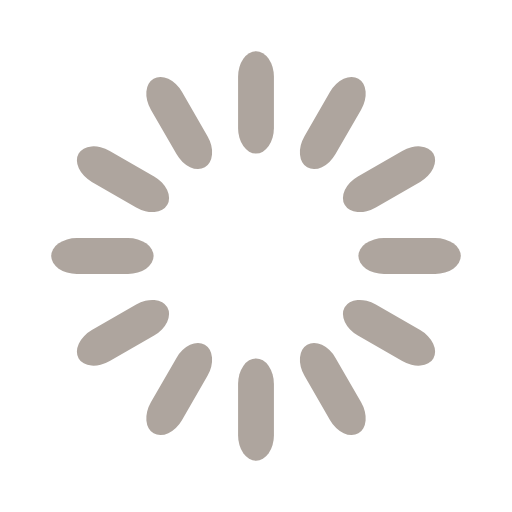
t = 0.00 s
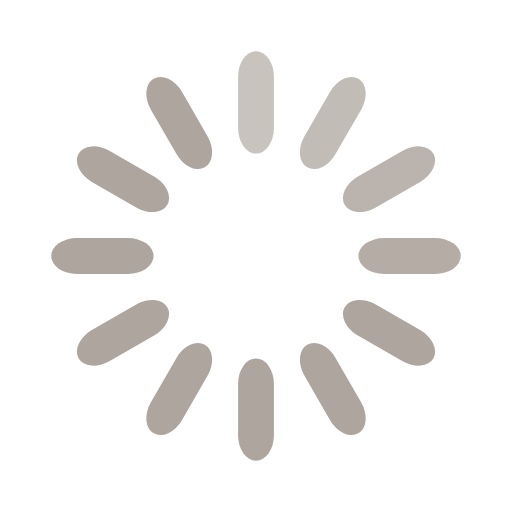
t = 0.33 s
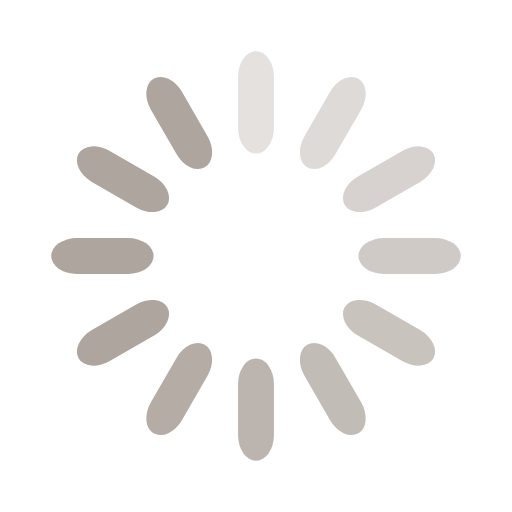
t = 0.67 s
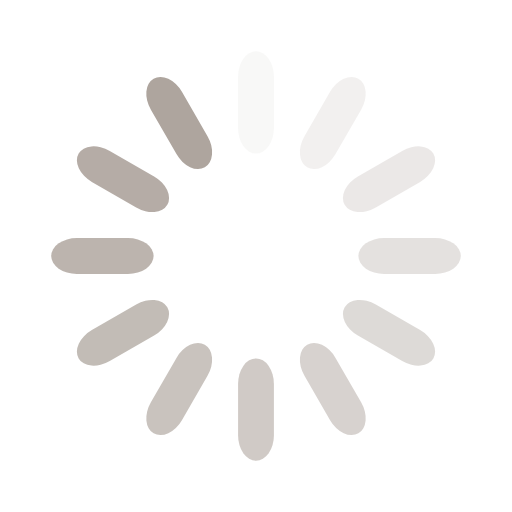
t = 0.92 s
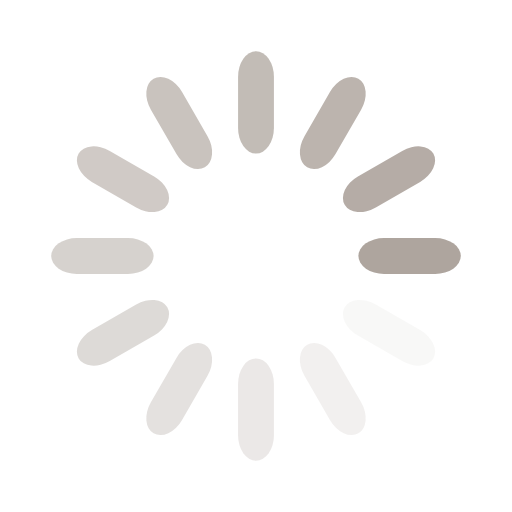
t = 1.25 s
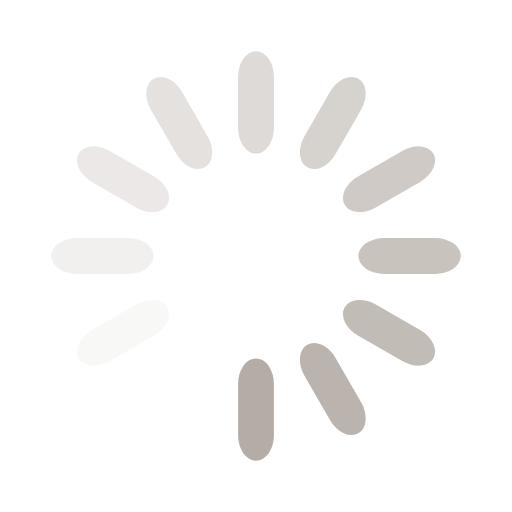
t = 1.58 s

The animated SVG that drew these frames (rendered in a browser with its animation timeline set to each time). Animation: 12 SMIL elements (animate=12); one cycle of 1.92 s, repeats indefinitely.

<svg width='120px' height='90px' xmlns="http://www.w3.org/2000/svg" viewBox="0 0 100 100" preserveAspectRatio="xMidYMid" class="uil-default"><rect x="0" y="0" width="100" height="100" fill="none" class="bk"></rect><rect  x='46.5' y='40' width='7' height='20' rx='5' ry='5' fill='#aea59e' transform='rotate(0 50 50) translate(0 -30)'>  <animate attributeName='opacity' from='1' to='0' dur='1s' begin='0s' repeatCount='indefinite'/></rect><rect  x='46.5' y='40' width='7' height='20' rx='5' ry='5' fill='#aea59e' transform='rotate(30 50 50) translate(0 -30)'>  <animate attributeName='opacity' from='1' to='0' dur='1s' begin='0.08333333333333333s' repeatCount='indefinite'/></rect><rect  x='46.5' y='40' width='7' height='20' rx='5' ry='5' fill='#aea59e' transform='rotate(60 50 50) translate(0 -30)'>  <animate attributeName='opacity' from='1' to='0' dur='1s' begin='0.16666666666666666s' repeatCount='indefinite'/></rect><rect  x='46.5' y='40' width='7' height='20' rx='5' ry='5' fill='#aea59e' transform='rotate(90 50 50) translate(0 -30)'>  <animate attributeName='opacity' from='1' to='0' dur='1s' begin='0.25s' repeatCount='indefinite'/></rect><rect  x='46.5' y='40' width='7' height='20' rx='5' ry='5' fill='#aea59e' transform='rotate(120 50 50) translate(0 -30)'>  <animate attributeName='opacity' from='1' to='0' dur='1s' begin='0.3333333333333333s' repeatCount='indefinite'/></rect><rect  x='46.5' y='40' width='7' height='20' rx='5' ry='5' fill='#aea59e' transform='rotate(150 50 50) translate(0 -30)'>  <animate attributeName='opacity' from='1' to='0' dur='1s' begin='0.4166666666666667s' repeatCount='indefinite'/></rect><rect  x='46.5' y='40' width='7' height='20' rx='5' ry='5' fill='#aea59e' transform='rotate(180 50 50) translate(0 -30)'>  <animate attributeName='opacity' from='1' to='0' dur='1s' begin='0.5s' repeatCount='indefinite'/></rect><rect  x='46.5' y='40' width='7' height='20' rx='5' ry='5' fill='#aea59e' transform='rotate(210 50 50) translate(0 -30)'>  <animate attributeName='opacity' from='1' to='0' dur='1s' begin='0.5833333333333334s' repeatCount='indefinite'/></rect><rect  x='46.5' y='40' width='7' height='20' rx='5' ry='5' fill='#aea59e' transform='rotate(240 50 50) translate(0 -30)'>  <animate attributeName='opacity' from='1' to='0' dur='1s' begin='0.6666666666666666s' repeatCount='indefinite'/></rect><rect  x='46.5' y='40' width='7' height='20' rx='5' ry='5' fill='#aea59e' transform='rotate(270 50 50) translate(0 -30)'>  <animate attributeName='opacity' from='1' to='0' dur='1s' begin='0.75s' repeatCount='indefinite'/></rect><rect  x='46.5' y='40' width='7' height='20' rx='5' ry='5' fill='#aea59e' transform='rotate(300 50 50) translate(0 -30)'>  <animate attributeName='opacity' from='1' to='0' dur='1s' begin='0.8333333333333334s' repeatCount='indefinite'/></rect><rect  x='46.5' y='40' width='7' height='20' rx='5' ry='5' fill='#aea59e' transform='rotate(330 50 50) translate(0 -30)'>  <animate attributeName='opacity' from='1' to='0' dur='1s' begin='0.9166666666666666s' repeatCount='indefinite'/></rect></svg>